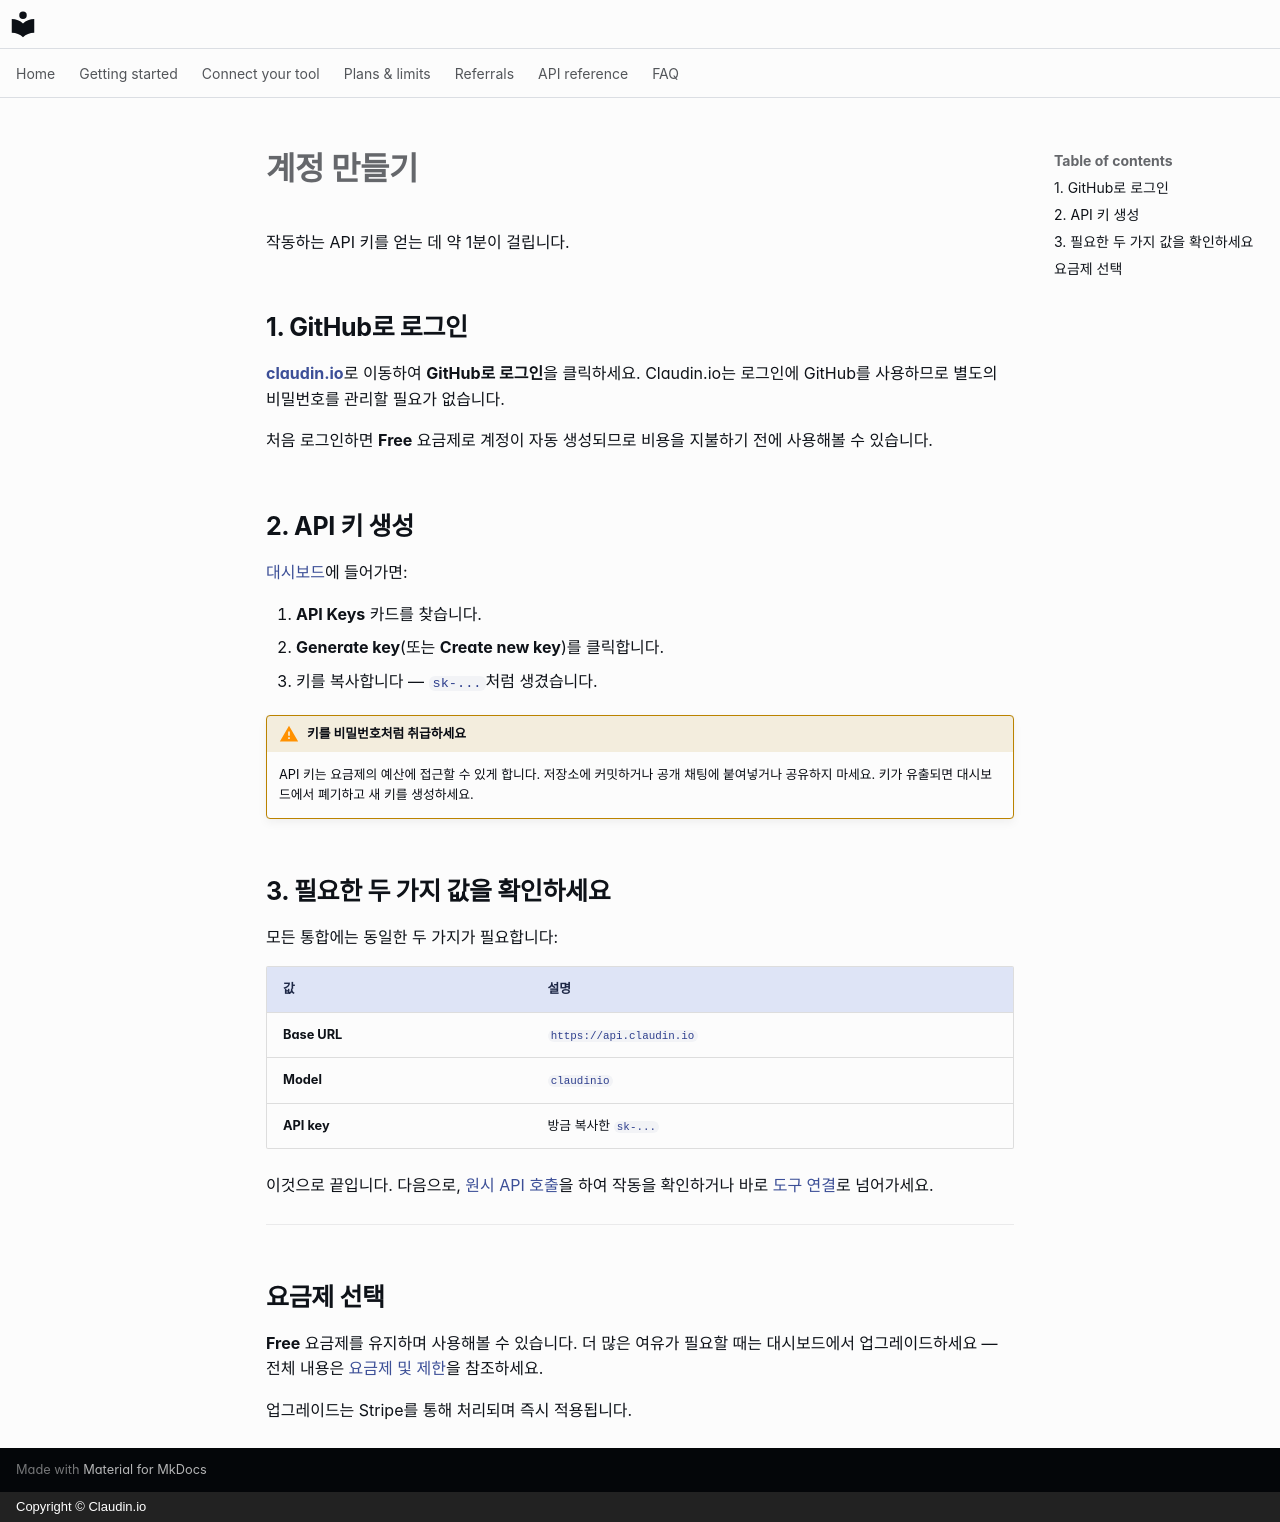

repository: claudin-io/docs · page: getting-started/account.ko/index.html · generator: mkdocs · copyright: Copyright © Claudin.io

# 계정 만들기

작동하는 API 키를 얻는 데 약 1분이 걸립니다.

## 1. GitHub로 로그인

**[claudin.io](https://claudin.io)**로 이동하여 **GitHub로 로그인**을 클릭하세요.
Claudin.io는 로그인에 GitHub를 사용하므로 별도의 비밀번호를 관리할 필요가 없습니다.

처음 로그인하면 **Free** 요금제로 계정이 자동 생성되므로 비용을 지불하기 전에 사용해볼 수 있습니다.

## 2. API 키 생성

[대시보드](https://claudin.io/dashboard)에 들어가면:

1. **API Keys** 카드를 찾습니다.
2. **Generate key**(또는 **Create new key**)를 클릭합니다.
3. 키를 복사합니다 — `sk-...`처럼 생겼습니다.

!!! warning "키를 비밀번호처럼 취급하세요"
    API 키는 요금제의 예산에 접근할 수 있게 합니다. 저장소에 커밋하거나 공개 채팅에 붙여넣거나 공유하지 마세요. 키가 유출되면 대시보드에서 폐기하고 새 키를 생성하세요.

## 3. 필요한 두 가지 값을 확인하세요

모든 통합에는 동일한 두 가지가 필요합니다:

| 값 | 설명 |
| --- | --- |
| **Base URL** | `https://api.claudin.io` |
| **Model** | `claudinio` |
| **API key** | 방금 복사한 `sk-...` |

이것으로 끝입니다. 다음으로, [원시 API 호출](first-call.md)을 하여 작동을 확인하거나 바로 [도구 연결](../clients/claude-code.md)로 넘어가세요.

---

## 요금제 선택

**Free** 요금제를 유지하며 사용해볼 수 있습니다. 더 많은 여유가 필요할 때는 대시보드에서 업그레이드하세요 — 전체 내용은 [요금제 및 제한](../plans.md)을 참조하세요.

업그레이드는 Stripe를 통해 처리되며 즉시 적용됩니다.
